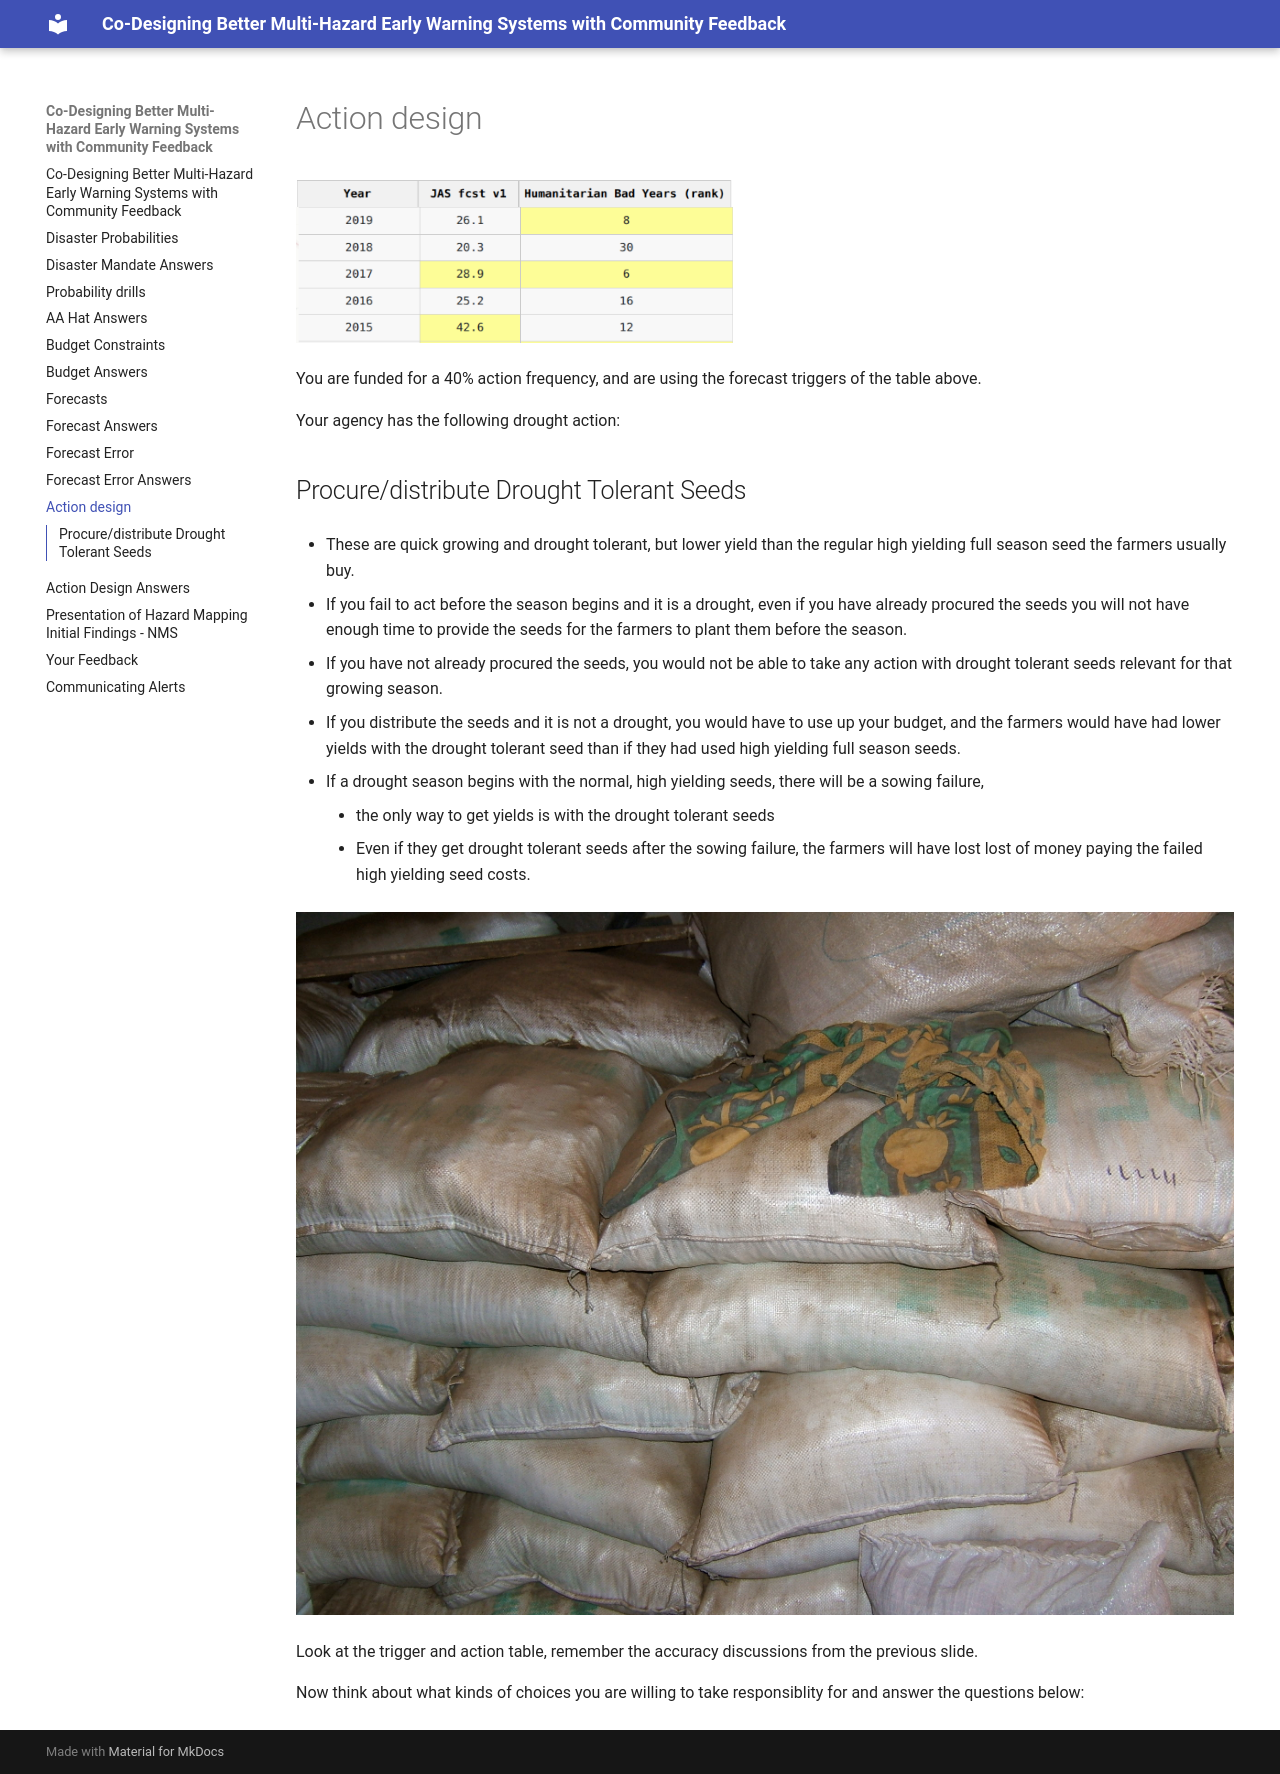

repository: ccsfist/belize_stakeholders · page: actiondesign/index.html · generator: mkdocs

# Action design

![](yearforecasthumantable.png)

You are funded for a 40% action frequency, and are using the forecast triggers of the table above.

Your agency has the following drought action:

## Procure/distribute Drought Tolerant Seeds

- These are quick growing and drought tolerant, but lower yield than the regular high yielding full season seed the farmers usually buy.

- If you fail to act before the season begins and it is a drought, even if you have already procured the seeds you will not have enough time to provide the seeds for the farmers to plant them before the season.  

- If you have not already procured the seeds, you would not be able to take any action with drought tolerant seeds relevant for that growing season.

- If you distribute the seeds and it is not a drought, you would have to use up your budget, and the farmers would have had lower yields with the drought tolerant seed than if they had used high yielding full season seeds. 

- If a drought season begins with the normal, high yielding seeds, there will be a sowing failure, 
	- the only way to get yields is with the drought tolerant seeds
	- Even if they get drought tolerant seeds after the sowing failure, the farmers will have lost lost of money paying the failed high yielding seed costs.

![](seeddistribution.JPG)

Look at the trigger and action table, remember the accuracy discussions from the previous slide.

Now think about what kinds of choices you are willing to take responsiblity for and answer the questions below:

<div id="slide-config" data-type="kobo" data-next="../actiondesignanswers/" data-kobo-id="kAVxpdze" data-width="100%"> </div>
